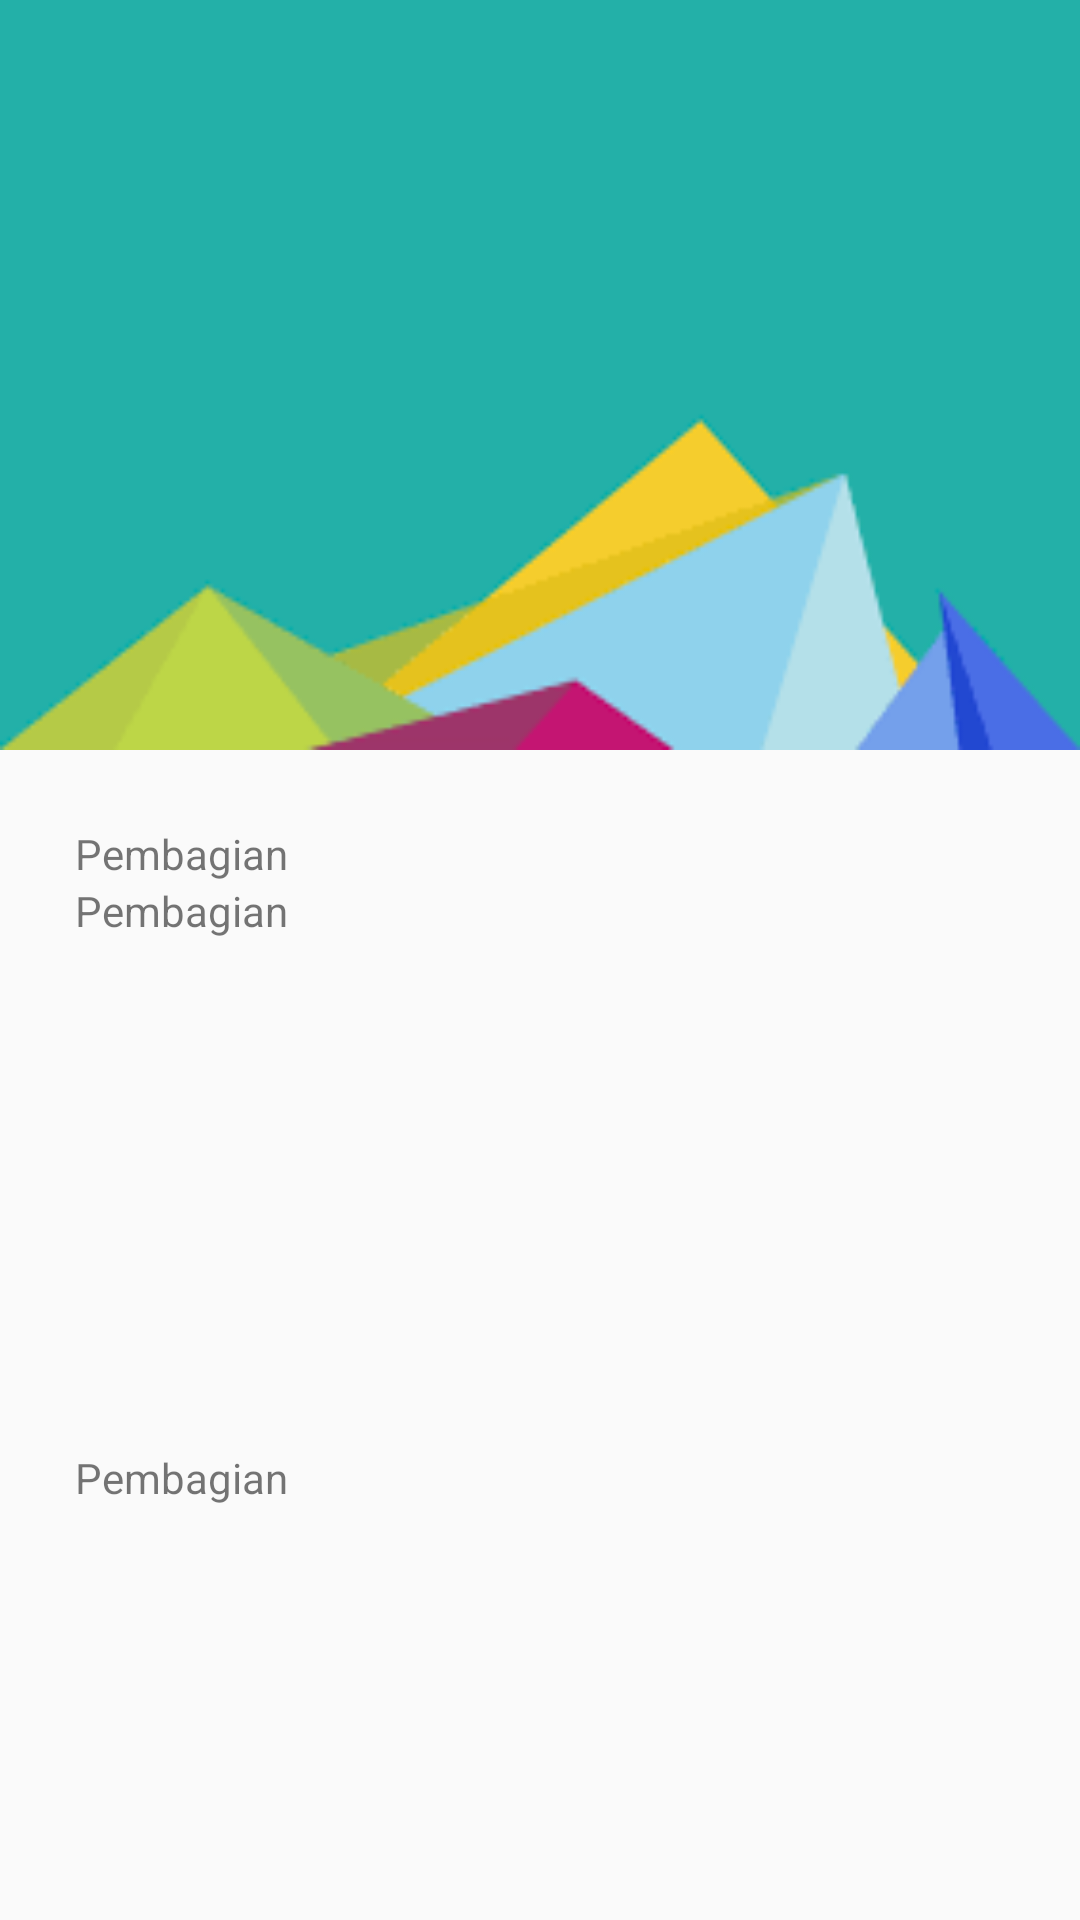

Here is an Android app screen rendered from its layout file. Give the layout XML and the strings, colors and styles it references.
<!-- AndroidManifest.xml: application theme Theme.Design.Light.NoActionBar -->
<!-- res/layout/activity_guide.xml -->
<?xml version="1.0" encoding="utf-8"?>
<androidx.coordinatorlayout.widget.CoordinatorLayout xmlns:android="http://schemas.android.com/apk/res/android"
    xmlns:app="http://schemas.android.com/apk/res-auto"
    xmlns:tools="http://schemas.android.com/tools"
    android:layout_width="match_parent"
    android:layout_height="match_parent"
    android:fitsSystemWindows="true"
    tools:context=".activity.guidePage.GuideActivity">
    <com.google.android.material.appbar.AppBarLayout
        android:id="@+id/appbar"
        android:layout_width="match_parent"
        android:layout_height="250dp">
        <com.google.android.material.appbar.CollapsingToolbarLayout
            android:id="@+id/collapsing"
            android:layout_width="match_parent"
            android:layout_height="match_parent"
            app:contentScrim="@color/white"
            app:layout_scrollFlags="exitUntilCollapsed|scroll">
            <ImageView
                android:id="@+id/ivImage"
                android:layout_width="match_parent"
                android:layout_height="match_parent"
                android:background="@drawable/sample"/>
        </com.google.android.material.appbar.CollapsingToolbarLayout>
    </com.google.android.material.appbar.AppBarLayout>
    <androidx.core.widget.NestedScrollView
        android:id="@+id/scrollView"
        android:layout_width="match_parent"
        android:layout_height="match_parent"
        app:layout_behavior="com.google.android.material.appbar.AppBarLayout$ScrollingViewBehavior">
        <LinearLayout
            android:layout_width="match_parent"
            android:layout_height="match_parent"
            android:orientation="vertical"
            android:padding="25dp">
            <TextView
                android:id="@+id/tvTitleMateri"
                android:layout_width="wrap_content"
                android:layout_height="wrap_content"
                android:text="Pembagian"/>
            <TextView
                android:id="@+id/tvMateri"
                android:layout_width="wrap_content"
                android:layout_height="wrap_content"
                android:text="Pembagian"/>
            <ImageView
                android:id="@+id/ivTheory"
                android:layout_width="wrap_content"
                android:layout_height="150dp"
                android:layout_marginVertical="10dp"/>
            <TextView
                android:id="@+id/tvSecondMateri"
                android:layout_width="wrap_content"
                android:layout_height="wrap_content"
                android:text="Pembagian"/>
        </LinearLayout>
    </androidx.core.widget.NestedScrollView>
</androidx.coordinatorlayout.widget.CoordinatorLayout>
<!-- resources referenced by this layout -->
<resources>
  <!-- drawable sample: png bitmap (drawable, 2884 bytes) -->
  <!-- not gathered from this repository: default colours our renderer supplied (Android Studio template values) -->
  <color name="white">#FFFFFFFF</color>
</resources>
